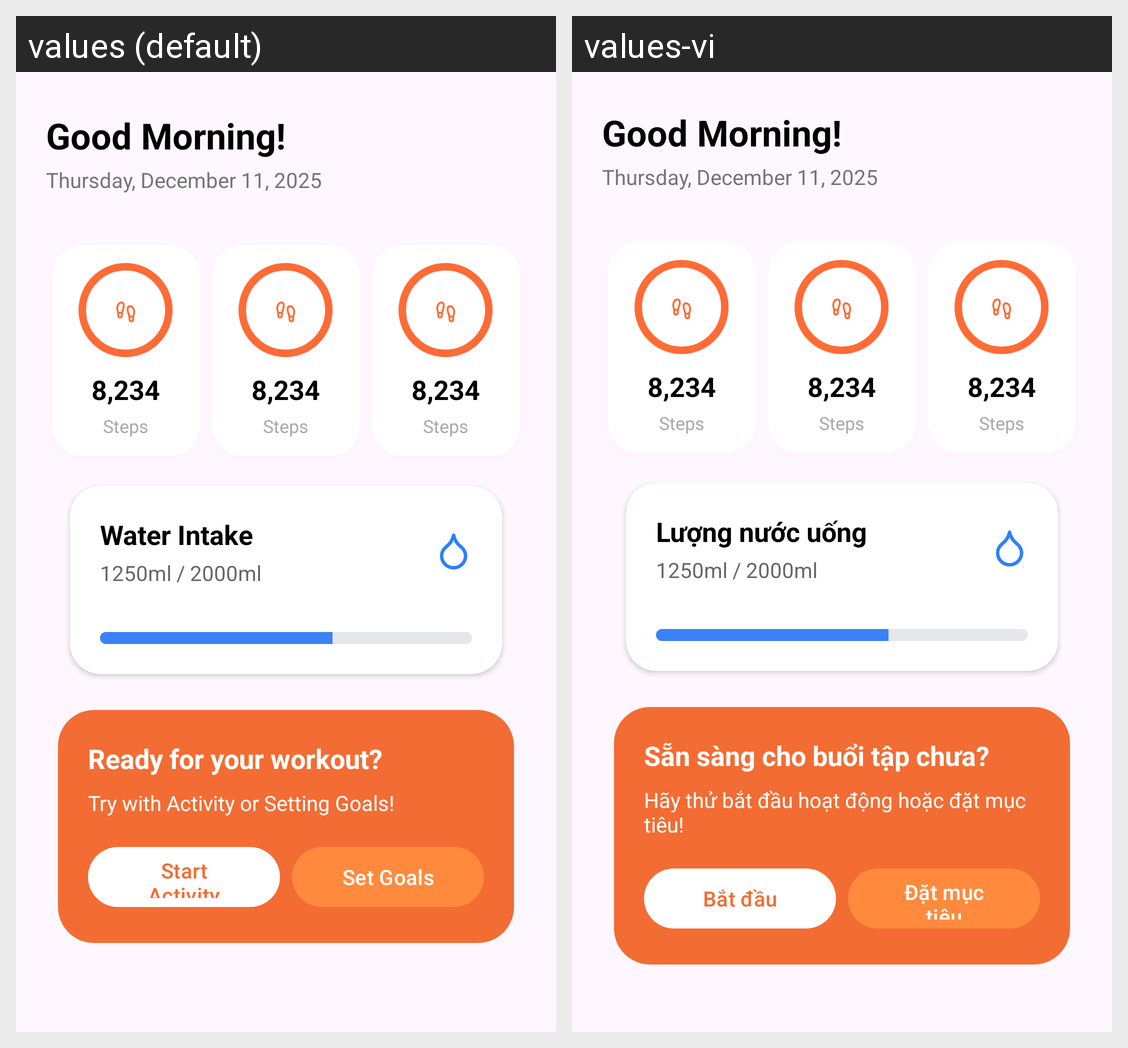

The Android screen above is rendered under two locales of the same app. Produce the string resources it draws, with the default and per-locale values.
Android screen res/layout/fragment_home.xml rendered under 2 locales, left to right: values (default), values-vi. Device: Nexus 5 (rendered at 1080×1920; each locale shown at half size, 540×960, under a caption strip naming it); theme Theme.FitLifeSmartHealthLifestyleApp.
Strings drawn on this screen, with the default value and each locale's value (text and hints the layout hard-codes, and strings that could not be matched under every locale, appear in the picture but are not listed):

water_intake
  values: Water Intake
  values-vi: Lượng nước uống

ready_for_workout
  values: Ready for your workout?
  values-vi: Sẵn sàng cho buổi tập chưa?

try_activity_or_goals
  values: Try with Activity or Setting Goals!
  values-vi: Hãy thử bắt đầu hoạt động hoặc đặt mục tiêu!

start_activity
  values: Start Activity
  values-vi: Bắt đầu

set_goals
  values: Set Goals
  values-vi: Đặt mục tiêu
